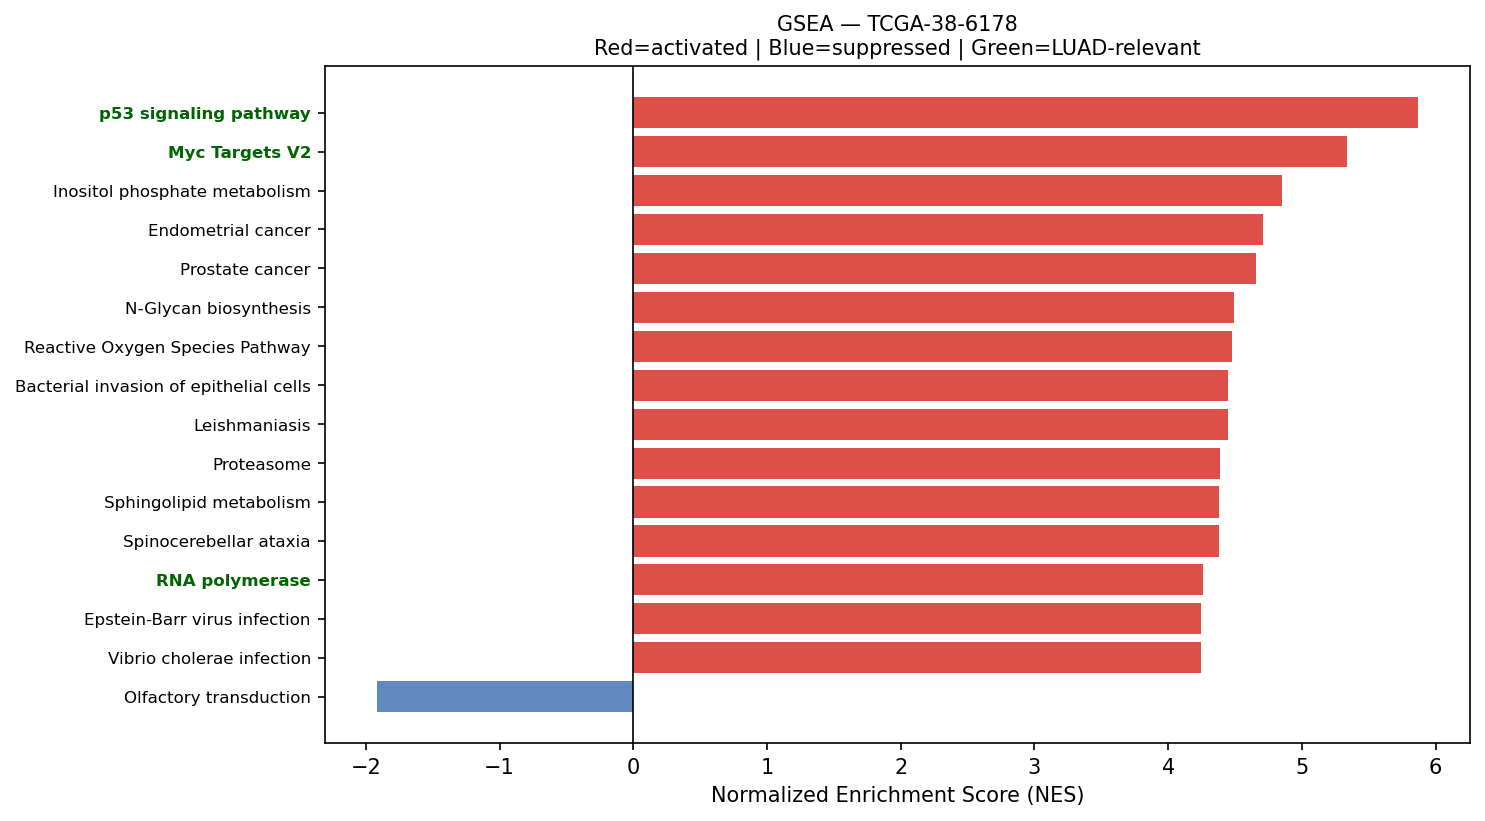

The table this chart was drawn from, first rows:
Name	Term	ES	NES	NOM p-val	FDR q-val	FWER p-val	Tag %	Gene %	Lead_genes	gene_set_db	luad_relevant
prerank	p53 signaling pathway	0.6855	5.87	0.0	0.0	0.0	58/73	22.42%	IGFBP3;SFN;SERPINE1;THBS1;EI24;CCND3;PER…	KEGG_2021_Human	True
prerank	Myc Targets V2	0.7363	5.339	0.0	0.0	0.0	52/57	23.28%	NPM1;CBX3;NOLC1;HSPD1;SRM;FARSA;HK2;IMP4…	MSigDB_Hallmark_2020	True
prerank	Inositol phosphate metabolism	0.6472	4.85	0.0	0.0	0.0	60/73	27.52%	TPI1;ISYNA1;PIP4K2C;PI4KB;PIP5K1A;CDIPT;…	KEGG_2021_Human	False
prerank	Endometrial cancer	0.6808	4.709	0.0	0.0	0.0	52/58	25.07%	EGFR;CDH1;CTNNA1;CTNNB1;CCND1;CDKN1A;GRB…	KEGG_2021_Human	False
prerank	Prostate cancer	0.6269	4.653	0.0	0.0	0.0	81/97	25.61%	HSP90AB1;GSTP1;HSP90AA1;HSP90B1;EGFR;SPI…	KEGG_2021_Human	False
prerank	N-Glycan biosynthesis	0.673	4.492	0.0	0.0	0.0	34/50	14.93%	RPN2;DDOST;GANAB;DAD1;RPN1;B4GALT1;MOGS;…	KEGG_2021_Human	False
prerank	Reactive Oxygen Species Pathway	0.7259	4.475	0.0	0.0	0.0	43/48	23.69%	FTL;PRDX1;PRDX6;GPX4;SOD1;TXN;PDLIM1;GPX…	MSigDB_Hallmark_2020	False
prerank	Bacterial invasion of epithelial cells	0.6687	4.445	0.0	0.0	0.0	51/77	14.34%	ACTB;ACTG1;FN1;RAC1;ACTR2;CDH1;MET;CTNNA…	KEGG_2021_Human	False
prerank	Leishmaniasis	0.6845	4.444	0.0	0.0	0.0	47/74	16.07%	HLA-DRA;HLA-DRB1;C3;EEF1A1;MARCKSL1;HLA-…	KEGG_2021_Human	False
prerank	Proteasome	0.7314	4.389	0.0	0.0	0.0	36/46	10.47%	PSMB4;PSME1;PSMB7;PSMD4;PSMB5;PSMB3;PSMA…	KEGG_2021_Human	False
prerank	Sphingolipid metabolism	0.5661	4.381	0.0	0.0	0.0	34/48	23.56%	PSAP;SGPP2;CERS2;NEU1;DEGS1;SMPD1;SGPL1;…	KEGG_2021_Human	False
prerank	Spinocerebellar ataxia	0.5209	4.377	0.0	0.0	0.0	85/143	17.80%	SLC25A6;SLC25A5;PSMB4;PSMB7;PSMD4;XBP1;P…	KEGG_2021_Human	False
prerank	RNA polymerase	0.7204	4.261	0.0	0.0	0.0	28/31	25.12%	POLR2L;POLR2A;POLR2C;POLR2G;POLR2K;POLR2…	KEGG_2021_Human	True
prerank	Epstein-Barr virus infection	0.5872	4.248	0.0	0.0	0.0	155/198	24.25%	HLA-DRA;HLA-DRB1;HLA-C;HLA-B;HLA-A;CALR;…	KEGG_2021_Human	False
prerank	Vibrio cholerae infection	0.645	4.245	0.0	0.0	0.0	35/50	19.31%	ACTB;ACTG1;PDIA4;ARF1;KDELR2;KDELR1;SEC6…	KEGG_2021_Human	False
prerank	Glycosaminoglycan biosynthesis	0.6167	4.236	0.0	0.0	0.0	37/53	23.58%	B4GALT1;CHPF;B3GNT7;CHPF2;CHST15;HS6ST1;…	KEGG_2021_Human	False
prerank	TGF-beta Signaling	0.7585	4.232	0.0	0.0	0.0	46/54	17.11%	CDH1;SERPINE1;THBS1;RHOA;LTBP2;CTNNB1;RA…	MSigDB_Hallmark_2020	True
prerank	Acute myeloid leukemia	0.6697	4.196	0.0	0.0	0.0	56/67	25.07%	JUP;STAT3;CCND1;CD14;EIF4EBP1;GRB2;DUSP6…	KEGG_2021_Human	False
prerank	Bladder cancer	0.7141	4.185	0.0	0.0	0.0	37/41	25.20%	MMP2;EGFR;CDH1;THBS1;MMP1;CCND1;FGFR3;CD…	KEGG_2021_Human	False
prerank	Pancreatic cancer	0.6981	4.165	0.0	0.0	0.0	67/76	25.21%	RAC1;EGFR;STAT1;TGFB1;STAT3;CCND1;TGFBR2…	KEGG_2021_Human	False
prerank	Cholesterol Homeostasis	0.7068	4.147	0.0	0.0	0.0	63/74	23.82%	S100A11;ACTG1;ERRFI1;ANXA5;TNFRSF12A;LGA…	MSigDB_Hallmark_2020	False
prerank	Glioma	0.6347	4.142	0.0	0.0	0.0	57/75	24.67%	EGFR;SHC1;CALM2;CALM1;CCND1;CDKN1A;PDGFR…	KEGG_2021_Human	False
prerank	VEGF signaling pathway	0.6359	4.065	0.0	0.0	0.0	46/59	24.25%	HSPB1;RAC1;PTGS2;MAPKAPK2;NRAS;MAPK3;CDC…	KEGG_2021_Human	False
prerank	Base excision repair	0.6827	4.053	0.0	0.0	0.0	26/33	23.11%	APEX1;POLE3;POLD2;PCNA;PARP4;UNG;HMGB1;A…	KEGG_2021_Human	False
prerank	Epithelial cell signaling in Helicobacte…	0.642	3.993	0.0	0.0	0.0	56/70	26.92%	RAC1;EGFR;ATP6V0E1;NFKBIA;MET;ATP6V1F;JU…	KEGG_2021_Human	False
prerank	Thyroid cancer	0.7159	3.962	0.0	0.0	0.0	31/37	25.07%	CDH1;NCOA4;CTNNB1;CCND1;CCDC6;TPM3;CDKN1…	KEGG_2021_Human	False
prerank	TGF-beta signaling pathway	0.5849	3.933	0.0	0.0	0.0	72/94	28.13%	THBS1;RHOA;NBL1;TGFB1;DCN;FMOD;PPP2R1A;T…	KEGG_2021_Human	True
prerank	IL-6/JAK/STAT3 Signaling	0.6499	3.929	0.0	0.0	0.0	73/87	30.26%	A2M;TNFRSF12A;TNFRSF21;IFNGR1;CD9;STAT1;…	MSigDB_Hallmark_2020	False
prerank	Valine, leucine and isoleucine degradati…	0.6646	3.908	0.0	0.0	0.0	40/48	23.28%	ECHS1;HSD17B10;HADHA;HIBADH;HADHB;ALDH9A…	KEGG_2021_Human	False
prerank	Protein export	0.8129	3.894	0.0	0.0	0.0	19/23	12.38%	HSPA5;SEC61A1;SRPRA;SEC61G;SRP9;SRP14;SR…	KEGG_2021_Human	False
prerank	Ferroptosis	0.71	3.825	0.0	0.0	0.0	33/41	18.81%	FTL;SAT1;CP;GPX4;SLC40A1;ACSL5;NCOA4;FTH…	KEGG_2021_Human	False
prerank	Vasopressin-regulated water reabsorption	0.6166	3.816	0.0	0.0	0.0	36/44	22.16%	AQP3;ARHGDIB;GNAS;ARHGDIA;RAB11B;RAB5B;C…	KEGG_2021_Human	False
prerank	Adipocytokine signaling pathway	0.5263	3.811	0.0	0.0	0.0	37/69	15.88%	NFKBIA;ACSL5;ADIPOR1;STAT3;TNFRSF1A;SOCS…	KEGG_2021_Human	False
prerank	Viral myocarditis	0.6987	3.795	0.0	0.0	0.0	44/57	20.53%	HLA-DRA;ACTB;HLA-DRB1;HLA-C;HLA-B;ACTG1;…	KEGG_2021_Human	False
prerank	Central carbon metabolism in cancer	0.6126	3.775	0.0	0.0	0.0	45/70	17.51%	LDHA;PKM;EGFR;MET;SLC1A5;SLC7A5;HIF1A;HK…	KEGG_2021_Human	False
prerank	Mismatch repair	0.7012	3.772	0.0	0.0	0.0	22/23	26.79%	RPA2;POLD2;PCNA;RPA1;RFC2;SSBP1;RFC1;MSH…	KEGG_2021_Human	False
prerank	Mitophagy	0.7319	3.719	0.0	0.0	0.0	58/68	21.18%	UBC;RPS27A;UBB;ATF4;UBA52;TOMM7;CITED2;J…	KEGG_2021_Human	False
prerank	Angiogenesis	0.694	3.715	0.0	0.0	0.0	29/36	21.81%	COL3A1;TIMP1;LUM;APP;SPP1;TNFRSF21;S100A…	MSigDB_Hallmark_2020	True
prerank	Notch signaling pathway	0.6618	3.622	0.0	0.0	0.0	47/59	22.76%	APH1A;HDAC1;NCSTN;DTX3L;NCOR2;SNW1;DVL1;…	KEGG_2021_Human	True
prerank	Citrate cycle (TCA cycle)	0.6874	3.622	0.0	0.0	0.0	23/30	16.16%	MDH2;SDHC;IDH2;SDHB;OGDH;ACLY;FH;CS;IDH1…	KEGG_2021_Human	False
prerank	Glutathione metabolism	0.5534	3.621	0.0	0.0	0.0	35/56	16.84%	GSTP1;GPX1;PRDX6;GPX4;PGD;GPX3;LAP3;GSTO…	KEGG_2021_Human	False
prerank	Measles	0.4713	3.618	0.0	0.0	0.0	97/138	26.14%	RACK1;HSPA8;MSN;NFKBIA;ADAR;EIF2AK1;IRF7…	KEGG_2021_Human	False
prerank	Fatty acid degradation	0.6298	3.58	0.0	0.0	0.0	33/43	26.55%	ECHS1;ACSL5;ACADVL;HADHA;ACSL1;HADHB;ALD…	KEGG_2021_Human	False
prerank	Legionellosis	0.6648	3.567	0.0	0.0	0.0	40/57	22.12%	C3;EEF1A1;HSPA8;ARF1;NFKBIA;RAB1A;HSPD1;…	KEGG_2021_Human	False
prerank	Arginine and proline metabolism	0.5264	3.563	0.0	0.0	0.0	31/50	22.30%	SAT1;CKB;P4HA1;LAP3;GOT2;ALDH18A1;SRM;OD…	KEGG_2021_Human	False
prerank	B cell receptor signaling pathway	0.6644	3.561	0.0	0.0	0.0	72/79	30.17%	IFITM1;RAC1;NFKBIA;CD81;JUN;GRB2;NRAS;MA…	KEGG_2021_Human	False
prerank	Inflammatory mediator regulation of TRP …	0.3984	3.549	0.0	0.0	0.0	58/98	30.80%	GNAS;CALM2;PPP1CB;CALM1;ITPR3;PPP1CA;IL1…	KEGG_2021_Human	False
prerank	Notch Signaling	0.7162	3.544	0.0	0.0	0.0	26/32	18.89%	APH1A;CCND1;NOTCH3;DTX4;NOTCH2;PPARD;FBX…	MSigDB_Hallmark_2020	True
prerank	Various types of N-glycan biosynthesis	0.5947	3.503	0.0	0.0	0.0	23/39	14.93%	RPN2;DDOST;DAD1;RPN1;B4GALT1;STT3A;STT3B…	KEGG_2021_Human	False
prerank	Nucleotide excision repair	0.6188	3.466	0.0	0.0	0.0	40/46	29.94%	POLE3;RPA2;POLD2;PCNA;RAD23A;RAD23B;CETN…	KEGG_2021_Human	False
prerank	Melanogenesis	0.4518	3.448	0.0	0.0	0.0	63/101	27.52%	GNAS;CALM2;CTNNB1;CALM1;GNAI2;CREB3L2;NR…	KEGG_2021_Human	False
prerank	Pyruvate metabolism	0.5428	3.414	0.0	0.0	0.0	31/47	20.20%	LDHA;PKM;GLO1;MDH2;AKR1A1;FH;ALDH9A1;MDH…	KEGG_2021_Human	False
prerank	DNA replication	0.6512	3.408	0.0	0.0	0.0	32/36	29.94%	POLE3;RPA2;POLD2;PCNA;MCM3;MCM7;RPA1;RFC…	KEGG_2021_Human	False
prerank	Amino sugar and nucleotide sugar metabol…	0.6794	3.398	0.0	0.0	0.0	46/48	30.44%	GFPT1;GFUS;UGDH;HK1;CYB5R3;HEXB;GPI;HK2;…	KEGG_2021_Human	False
prerank	Hedgehog Signaling	0.6182	3.396	0.0	0.0	0.0	28/36	29.61%	MYH9;ADGRG1;LDB1;ETS2;DPYSL2;NRP1;THY1;P…	MSigDB_Hallmark_2020	False
prerank	Wnt-beta Catenin Signaling	0.6473	3.357	0.0	0.0	0.0	35/42	28.24%	CTNNB1;NCSTN;NCOR2;PPARD;TP53;CUL1;FZD8;…	MSigDB_Hallmark_2020	True
prerank	Prolactin signaling pathway	0.5192	3.342	0.0	0.0	0.0	49/70	26.87%	SHC1;STAT1;STAT3;CCND1;SOCS3;GRB2;NRAS;M…	KEGG_2021_Human	False
prerank	Propanoate metabolism	0.6457	3.313	0.0	0.0	0.0	26/34	25.03%	LDHA;ECHS1;HADHA;MMUT;DLD;SUCLG2;SUCLG1;…	KEGG_2021_Human	False
prerank	Fc epsilon RI signaling pathway	0.5692	3.3	0.0	0.0	0.0	47/67	24.25%	RAC1;GRB2;FCER1G;NRAS;MAPK3;MAPK13;MAPK1…	KEGG_2021_Human	False
prerank	Homologous recombination	0.5935	3.293	0.0	0.0	0.0	32/41	32.93%	RPA2;POLD2;RPA1;SSBP1;BRCC3;RBBP8;NBN;SE…	KEGG_2021_Human	False
... 96 more rows
